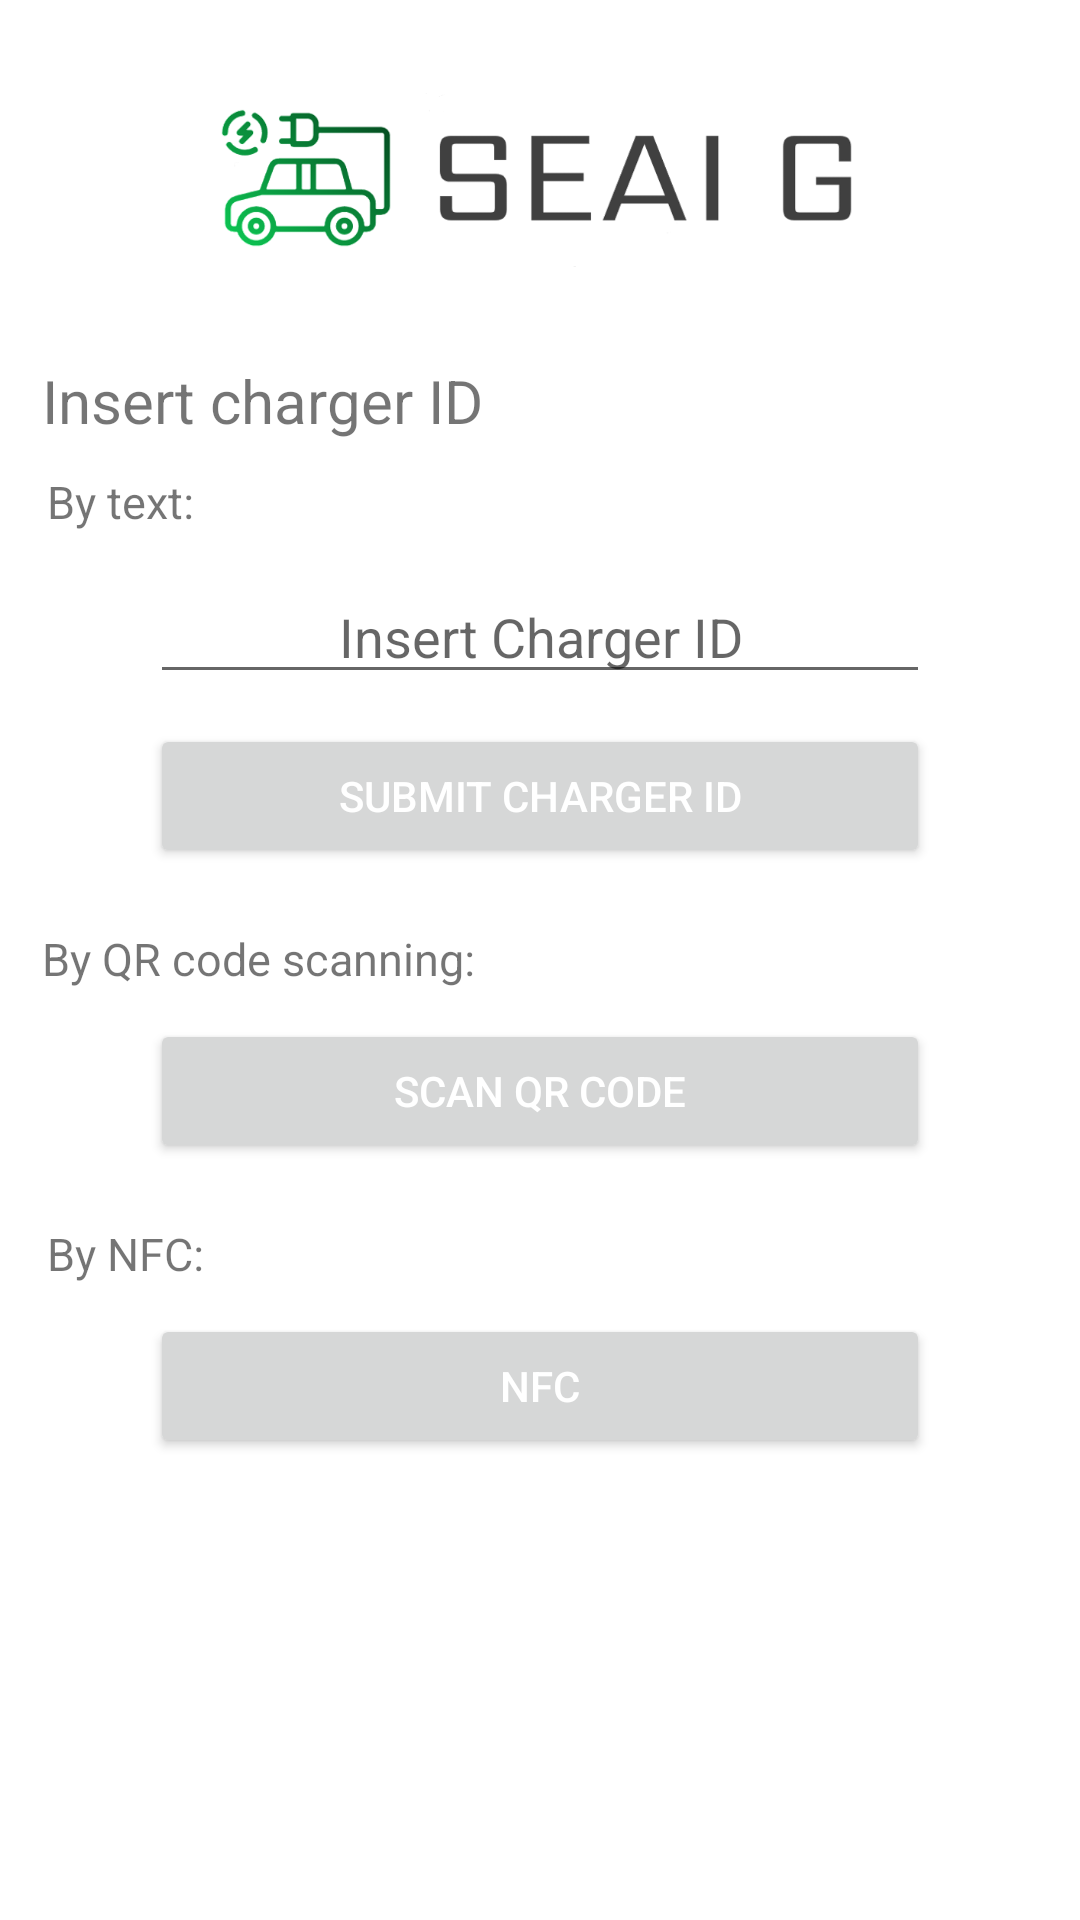

Produce the Android XML layout that renders to this screen, including the resource entries it uses.
<!-- AndroidManifest.xml: application theme Theme.App_SEAI_G -->
<!-- res/layout/fragment_charge.xml -->
<?xml version="1.0" encoding="utf-8"?>
<androidx.constraintlayout.widget.ConstraintLayout xmlns:android="http://schemas.android.com/apk/res/android"
    xmlns:app="http://schemas.android.com/apk/res-auto"
    xmlns:tools="http://schemas.android.com/tools"
    android:layout_width="match_parent"
    android:layout_height="match_parent"
    tools:context=".ActivityWelcome">

    <ImageView
        android:id="@+id/imageView"
        android:contentDescription="@string/logo"
        android:layout_width="228dp"
        android:layout_height="100dp"
        android:layout_marginEnd="50dp"
        android:layout_marginTop="10dp"
        android:layout_marginStart="50dp"
        android:layout_marginBottom="10dp"
        app:srcCompat="@drawable/logo_seai"
        app:layout_constraintStart_toStartOf="parent"
        app:layout_constraintEnd_toEndOf="parent"
        app:layout_constraintTop_toTopOf="parent"
        app:layout_constraintVertical_bias="1.0"/>

    <TextView
        android:id="@+id/chargerTitle"
        android:text="@string/titleID"
        android:layout_width="wrap_content"
        android:layout_height="wrap_content"
        android:layout_marginStart="10dp"
        android:layout_marginLeft="5dp"
        android:layout_marginTop="10dp"
        android:textSize="20sp"
        app:layout_constraintEnd_toEndOf="parent"
        app:layout_constraintHorizontal_bias="0.019"
        app:layout_constraintStart_toStartOf="parent"
        app:layout_constraintTop_toBottomOf="@+id/imageView"
        tools:ignore="MissingConstraints" />

    <TextView
        android:id="@+id/idText"
        android:text="@string/idText"
        android:layout_width="wrap_content"
        android:layout_height="wrap_content"
        android:layout_marginStart="10dp"
        android:layout_marginLeft="5dp"
        android:layout_marginTop="10dp"
        android:textSize="15sp"
        app:layout_constraintEnd_toEndOf="parent"
        app:layout_constraintHorizontal_bias="0.019"
        app:layout_constraintStart_toStartOf="parent"
        app:layout_constraintTop_toBottomOf="@+id/chargerTitle"
        tools:ignore="MissingConstraints" />


    <EditText
        android:id="@+id/idCharger"
        android:hint="@string/idCharger"
        android:layout_width="0dp"
        android:layout_height="wrap_content"
        android:layout_marginStart="50dp"
        android:layout_marginEnd="50dp"
        android:layout_marginTop="190dp"
        android:textAlignment="center"
        android:gravity="center_horizontal"
        app:layout_constraintVertical_chainStyle="packed"
        app:layout_constraintStart_toStartOf="parent"
        app:layout_constraintEnd_toEndOf="parent"
        app:layout_constraintTop_toTopOf="parent"
        app:layout_constraintTop_toBottomOf="@+id/idText"
        app:layout_constraintHorizontal_bias="0.0"
        android:autofillHints=""
        android:inputType="number" />

    <Button
        android:id="@+id/button_sendId"
        android:layout_width="0dp"
        android:layout_height="wrap_content"
        android:layout_marginStart="50dp"
        android:layout_marginTop="10dp"
        android:layout_marginEnd="50dp"
        android:text="@string/submitID"
        android:textColor="@color/white"
        app:layout_constraintBottom_toBottomOf="parent"
        app:layout_constraintEnd_toEndOf="parent"
        app:layout_constraintHorizontal_bias="0.0"
        app:layout_constraintStart_toStartOf="parent"
        app:layout_constraintTop_toBottomOf="@+id/idCharger"
        app:layout_constraintVertical_bias="0.00" />

    <TextView
        android:id="@+id/idQRCode"
        android:text="@string/idQRCode"
        android:layout_width="wrap_content"
        android:layout_height="wrap_content"
        android:layout_marginStart="10dp"
        android:layout_marginLeft="5dp"
        android:layout_marginTop="20dp"
        android:textSize="15sp"
        app:layout_constraintEnd_toEndOf="parent"
        app:layout_constraintHorizontal_bias="0.019"
        app:layout_constraintStart_toStartOf="parent"
        app:layout_constraintTop_toBottomOf="@+id/button_sendId"
        tools:ignore="MissingConstraints" />

    <Button
        android:id="@+id/button_QRCode"
        android:text="@string/scanQRCode"
        android:layout_width="0dp"
        android:layout_height="wrap_content"
        android:layout_marginStart="50dp"
        android:layout_marginTop="10dp"
        android:layout_marginEnd="50dp"
        android:textColor="@color/white"
        app:layout_constraintBottom_toBottomOf="parent"
        app:layout_constraintEnd_toEndOf="parent"
        app:layout_constraintHorizontal_bias="0.0"
        app:layout_constraintStart_toStartOf="parent"
        app:layout_constraintTop_toBottomOf="@+id/idQRCode"
        app:layout_constraintVertical_bias="0.000" />

    <TextView
        android:id="@+id/idNFC"
        android:text="@string/idNFC"
        android:layout_width="wrap_content"
        android:layout_height="wrap_content"
        android:layout_marginStart="10dp"
        android:layout_marginLeft="5dp"
        android:layout_marginTop="20dp"
        android:textSize="15sp"
        app:layout_constraintEnd_toEndOf="parent"
        app:layout_constraintHorizontal_bias="0.019"
        app:layout_constraintStart_toStartOf="parent"
        app:layout_constraintTop_toBottomOf="@+id/button_QRCode"
        tools:ignore="MissingConstraints" />

    <Button
        android:id="@+id/button_nfc"
        android:text="@string/NFCreate"
        android:layout_width="0dp"
        android:layout_height="wrap_content"
        android:layout_marginStart="50dp"
        android:layout_marginTop="10dp"
        android:layout_marginEnd="50dp"
        android:textColor="@color/white"
        app:layout_constraintBottom_toBottomOf="parent"
        app:layout_constraintEnd_toEndOf="parent"
        app:layout_constraintHorizontal_bias="0.0"
        app:layout_constraintStart_toStartOf="parent"
        app:layout_constraintTop_toBottomOf="@+id/idNFC"
        app:layout_constraintVertical_bias="0.000" />

</androidx.constraintlayout.widget.ConstraintLayout>
<!-- resources referenced by this layout -->
<resources>
  <color name="white">#FFFFFFFF</color>
  <!-- drawable logo_seai: png bitmap (drawable, 48907 bytes) -->
  <string name="NFCreate">NFC</string>
  <string name="idCharger">Insert Charger ID</string>
  <string name="idNFC">By NFC:</string>
  <string name="idQRCode">By QR code scanning:</string>
  <string name="idText">By text:</string>
  <string name="logo">LOGO</string>
  <string name="scanQRCode">Scan QR code</string>
  <string name="submitID">Submit Charger ID</string>
  <string name="titleID">Insert charger ID</string>
  <style name="Theme.App_SEAI_G" parent="Theme.MaterialComponents.DayNight.DarkActionBar">
          
          <item name="colorPrimary">@color/colorPrimary</item>
          <item name="colorPrimaryVariant">@color/colorPrimaryDark</item>
          <item name="colorOnPrimary">@color/white</item>
          
          <item name="colorSecondary">@color/colorPrimaryDark</item>
          <item name="colorSecondaryVariant">@color/colorSecondary</item>
          <item name="colorOnSecondary">@color/black</item>
          
          <item name="android:statusBarColor" tools:targetApi="l">?attr/colorPrimaryVariant</item>
          
      </style>
  <color name="colorPrimary">#3DB541</color>
  <color name="colorPrimaryDark">#166E1A</color>
  <color name="colorSecondary">#2C352C</color>
  <color name="black">#FF000000</color>
</resources>
